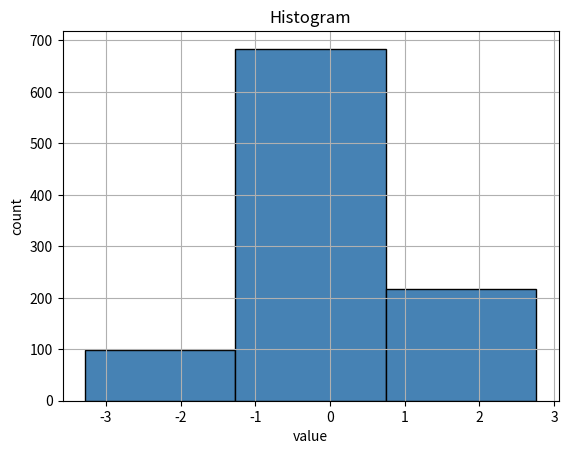

Here is the Python script that generated this plot:
import numpy as np
import matplotlib.pyplot as plt

data = np.random.randn(1000)

plt.hist(data, bins=3, color='steelblue', edgecolor='black')
plt.title("Histogram")
plt.xlabel("value")
plt.ylabel("count")
plt.grid(True)
plt.show()
